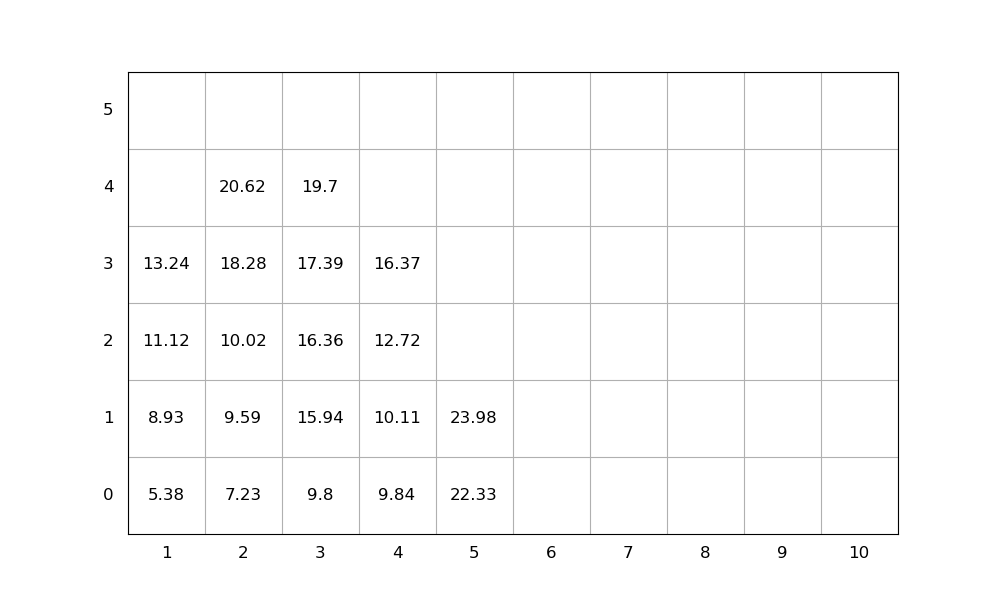

The table this chart was drawn from, first rows:
idx, loc_x, loc_y, loc_z, weight, group, score, seq, emerg, reloc, size(ft)
1, 2, 0, 0, 7.23, 0, 7.23, 1, 0, 0, 20
2, 2, 0, 1, 9.59, 0, 9.59, 2, 0, 0, 20
3, 3, 0, 0, 9.8, 0, 9.8, 3, 0, 0, 20
4, 5, 0, 0, 22.33, 0, 22.33, 4, 0, 0, 20
5, 2, 0, 2, 10.02, 0, 10.02, 5, 0, 0, 20
6, 2, 0, 3, 18.28, 0, 18.28, 6, 0, 0, 20
7, 1, 0, 0, 5.38, 0, 5.38, 7, 0, 0, 20
8, 2, 0, 4, 20.62, 0, 20.62, 8, 0, 0, 20
9, 3, 0, 1, 15.94, 0, 15.94, 9, 0, 0, 20
10, 3, 0, 2, 16.36, 0, 16.36, 10, 0, 0, 20
11, 4, 0, 0, 9.84, 0, 9.84, 11, 0, 0, 20
12, 3, 0, 3, 17.39, 0, 17.39, 12, 0, 0, 20
13, 3, 0, 4, 19.7, 0, 19.7, 13, 0, 0, 20
14, 4, 0, 1, 10.11, 0, 10.11, 14, 0, 0, 20
15, 5, 0, 1, 23.98, 0, 23.98, 15, 0, 0, 20
16, 1, 0, 1, 8.93, 0, 8.93, 16, 0, 0, 20
17, 1, 0, 2, 11.12, 0, 11.12, 17, 0, 0, 20
18, 4, 0, 2, 12.72, 0, 12.72, 18, 0, 0, 20
19, 1, 0, 3, 13.24, 0, 13.24, 19, 0, 0, 20
20, 4, 0, 3, 16.37, 0, 16.37, 20, 0, 0, 20
